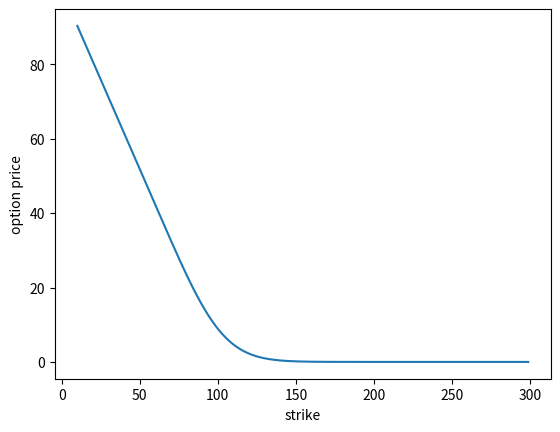

This chart was generated by the following Python code:
import numpy as np
import matplotlib.pyplot as plt
from scipy.fft import fft

__all__ = [
    "CharExpBS",
    "FFT_BS"
]

def CharExpBS(v,sig):    
    V = -sig**2/2*v**2 # := V(v)
    drift_rn = -(sig**2/2) # -V(-1j)
    V = drift_rn*1j*v + V 
    return V



def FFT_BS(Strike):
    # European Call - BS model
    S = 100
    T = 1
    r = 0.0367
    sig = 0.17801
    Npow = 20
    N = 2**Npow
    A = 1200
    eta = A/N
    v = np.arange(0, A, eta)
    v[0] = 1e-22
    Lambda = 2*np.pi/(N*eta)
    k = -Lambda*N/2 + Lambda*np.arange(N)
    
    
    # Fourier transform of z_k
    print("riskneutral check", np.exp(T*CharExpBS(-1j,sig)))

    Z_k = np.exp(1j*r*v*T)*(np.exp(T*CharExpBS(v-1j,sig))-1)/(1j*v*(1j*v+1))
    
    # Option price
    # Trapezoidal rule
    w = np.ones(N)
    w[0] = 0.5
    w[N-1] = 0.5
    x = w*eta*Z_k*np.exp(1j*np.pi*np.arange(N))
    
    z_k = np.real(fft(x)/np.pi)

    C = S*(z_k+np.maximum(1-np.exp(k-r*T),0))
    
    K = S*np.exp(k)
    
    # delete too small and too big strikes
    index = np.where((K > 0.1 * S) & (K < 3 * S))[0]
    C = C[index]
    K = K[index]

    # Plotting
    plt.plot(K, C) 
    plt.xlabel('strike')
    plt.ylabel('option price')
    plt.show()

    # Interpolation
    P_i = np.interp(Strike, K, C)
    return P_i


if __name__ == "__main__":
    print(FFT_BS(100))